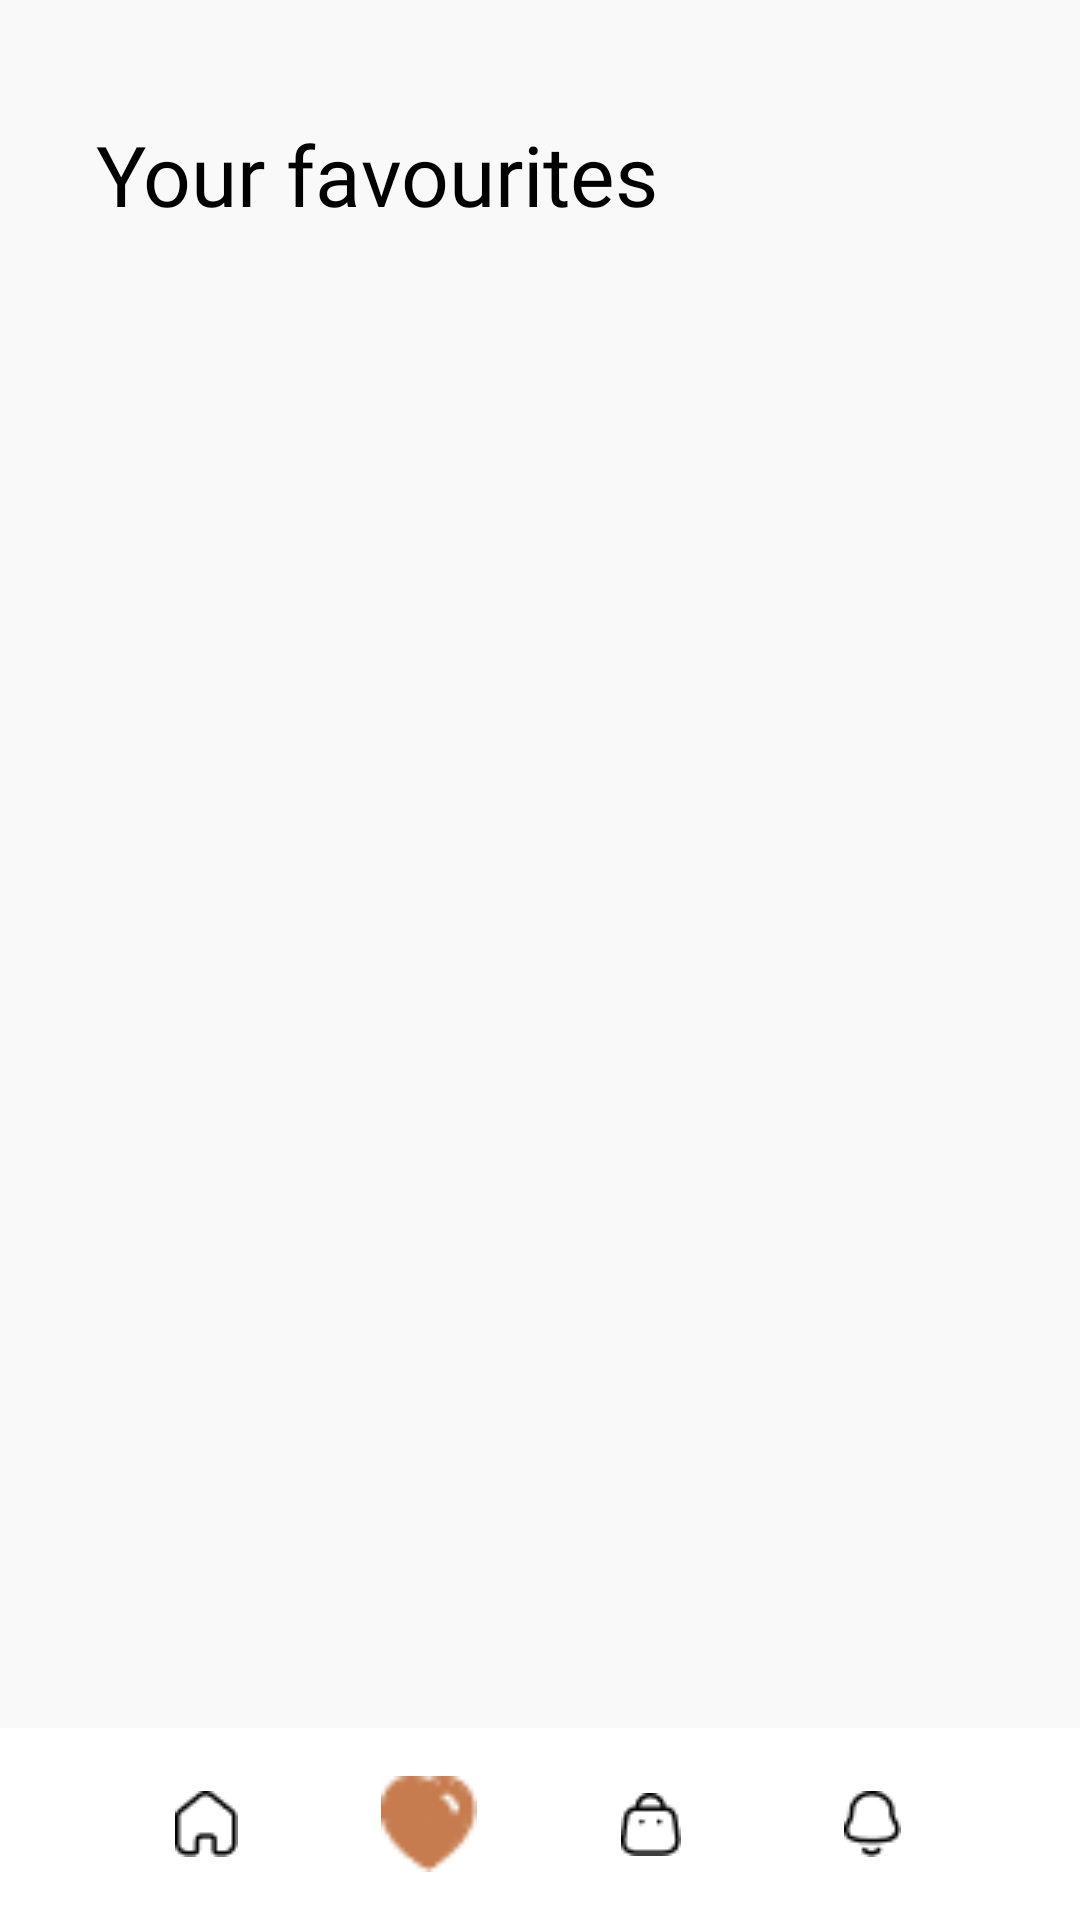

Write the Android layout XML for this screen, with the resource values it uses.
<!-- AndroidManifest.xml: application theme Theme.CoffeeShop -->
<!-- res/layout/like.xml -->
<?xml version="1.0" encoding="utf-8"?>
<androidx.constraintlayout.widget.ConstraintLayout xmlns:android="http://schemas.android.com/apk/res/android"
    xmlns:app="http://schemas.android.com/apk/res-auto"
    xmlns:tools="http://schemas.android.com/tools"
    android:id="@+id/homeConstrainLayout"
    android:layout_width="match_parent"
    android:layout_height="match_parent"
    android:background="#F9F9F9">


    <androidx.constraintlayout.widget.ConstraintLayout
        android:id="@+id/title"
        android:layout_width="match_parent"
        android:layout_height="wrap_content"
        android:paddingHorizontal="32dp"
        android:paddingTop="32dp"
        tools:ignore="MissingConstraints">

        <TextView
            android:id="@+id/location"
            android:layout_width="wrap_content"
            android:layout_height="52dp"
            android:fontFamily="@font/sora_semibold"
            android:gravity="center"
            android:text="Your favourites"
            android:textAllCaps="false"
            android:textColor="#000"
            android:textSize="28sp" />
    </androidx.constraintlayout.widget.ConstraintLayout>


    <ScrollView xmlns:android="http://schemas.android.com/apk/res/android"
        android:layout_width="match_parent"
        android:layout_height="match_parent"
        android:layout_marginTop="100sp"
        android:fillViewport="true"
        android:paddingStart="32dp"
        android:paddingEnd="32dp"
        android:paddingBottom="80dp"
        android:scrollbars="none"
        app:layout_constraintBottom_toTopOf="@id/navigation"
        app:layout_constraintTop_toBottomOf="@id/title">

        <LinearLayout
            android:layout_width="match_parent"
            android:layout_height="wrap_content"
            android:orientation="vertical">

            <androidx.recyclerview.widget.RecyclerView
                android:id="@+id/cart_recycler_view"
                android:layout_width="match_parent"
                android:layout_height="match_parent"
                android:useDefaultMargins="true"
                tools:ignore="MissingConstraints,ScrollViewSize">


            </androidx.recyclerview.widget.RecyclerView>

        </LinearLayout>
    </ScrollView>


    <GridLayout
        android:id="@+id/navigation"
        android:layout_width="match_parent"
        android:layout_height="64dp"
        android:background="@color/white"
        android:columnCount="4"
        android:paddingStart="32dp"
        android:paddingEnd="32dp"
        android:rowCount="1"
        app:layout_constraintBottom_toBottomOf="parent"
        app:layout_constraintEnd_toEndOf="parent"
        app:layout_constraintStart_toStartOf="parent">

        <LinearLayout
            android:id="@+id/homeButton"
            android:layout_width="0dp"
            android:layout_height="wrap_content"
            android:layout_columnWeight="1"
            android:layout_gravity="fill"
            android:gravity="center"
            android:padding="16dp">

            <ImageButton
                android:layout_width="wrap_content"
                android:layout_height="wrap_content"
                android:background="@drawable/non_active_nav_button"
                android:padding="8dp"
                android:src="@drawable/ic_home" />
        </LinearLayout>

        <LinearLayout
            android:id="@+id/heartButton"
            android:layout_width="0dp"
            android:layout_height="wrap_content"
            android:layout_columnWeight="1"
            android:layout_gravity="fill"
            android:gravity="center"
            android:padding="16dp">

            <ImageButton
                android:layout_width="32dp"
                android:layout_height="32dp"
                android:background="@drawable/ic_heart_active"
                android:padding="8dp"
                 />
        </LinearLayout>

        <LinearLayout
            android:id="@+id/bagButton"
            android:layout_width="0dp"
            android:layout_height="wrap_content"
            android:layout_columnWeight="1"
            android:layout_gravity="fill"
            android:gravity="center"
            android:padding="16dp">

            <ImageButton
                android:layout_width="wrap_content"
                android:layout_height="wrap_content"
                android:background="@drawable/non_active_nav_button"
                android:padding="8dp"
                android:src="@drawable/ic_bag" />
        </LinearLayout>

        <LinearLayout
            android:id="@+id/notificationButton"
            android:layout_width="0dp"
            android:layout_height="wrap_content"
            android:layout_columnWeight="1"
            android:layout_gravity="fill"
            android:gravity="center"
            android:padding="16dp">

            <ImageButton
                android:layout_width="wrap_content"
                android:layout_height="wrap_content"
                android:background="@drawable/non_active_nav_button"
                android:padding="8dp"
                android:src="@drawable/ic_notification" />
        </LinearLayout>

    </GridLayout>
</androidx.constraintlayout.widget.ConstraintLayout>
<!-- resources referenced by this layout -->
<resources>
  <!-- drawable ic_bag: png bitmap (drawable, 413 bytes) -->
  <!-- drawable ic_heart_active: png bitmap (drawable, 527 bytes) -->
  <!-- drawable ic_home: png bitmap (drawable, 376 bytes) -->
  <!-- drawable ic_notification: png bitmap (drawable, 402 bytes) -->
  <!-- drawable non_active_nav_button (drawable) -->
  <?xml version="1.0" encoding="utf-8"?>
  <selector xmlns:android="http://schemas.android.com/apk/res/android">
      <item android:state_pressed="true">
          <shape android:shape="rectangle">
              <solid android:color="@color/white" />
              <corners android:radius="8dp" />
          </shape>
      </item>
      <item>
          <shape android:shape="rectangle">
              <solid android:color="@color/white" />
              <corners android:radius="8dp" />
          </shape>
      </item>
  </selector>
  <style name="Theme.CoffeeShop" parent="Theme.AppCompat.Light.NoActionBar" />
  <!-- not gathered from this repository: default colours our renderer supplied (Android Studio template values) -->
  <color name="white">#FFFFFFFF</color>
</resources>
